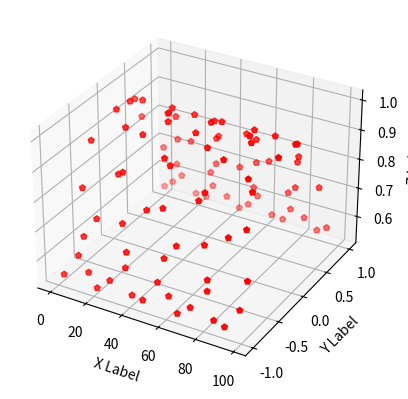

Generate this figure with matplotlib:
# -*- coding: utf-8 -*-
"""
Created on Wed Mar 11 16:34:00 2020

[redacted]
"""

import mpl_toolkits.mplot3d 
from mpl_toolkits.mplot3d import axes3d
import matplotlib
from matplotlib import pyplot as plot
import numpy as np

fig = plot.figure()
ax = fig.add_subplot(111, projection = "3d")

x =np.arange(0,100)
y =np.cos(x)
z =np.cos(y)

ax.scatter(x, y, z, c='r', marker='p')


ax.set_xlabel('X Label')
ax.set_ylabel('Y Label')
ax.set_zlabel('Z Label')

plot.show()

